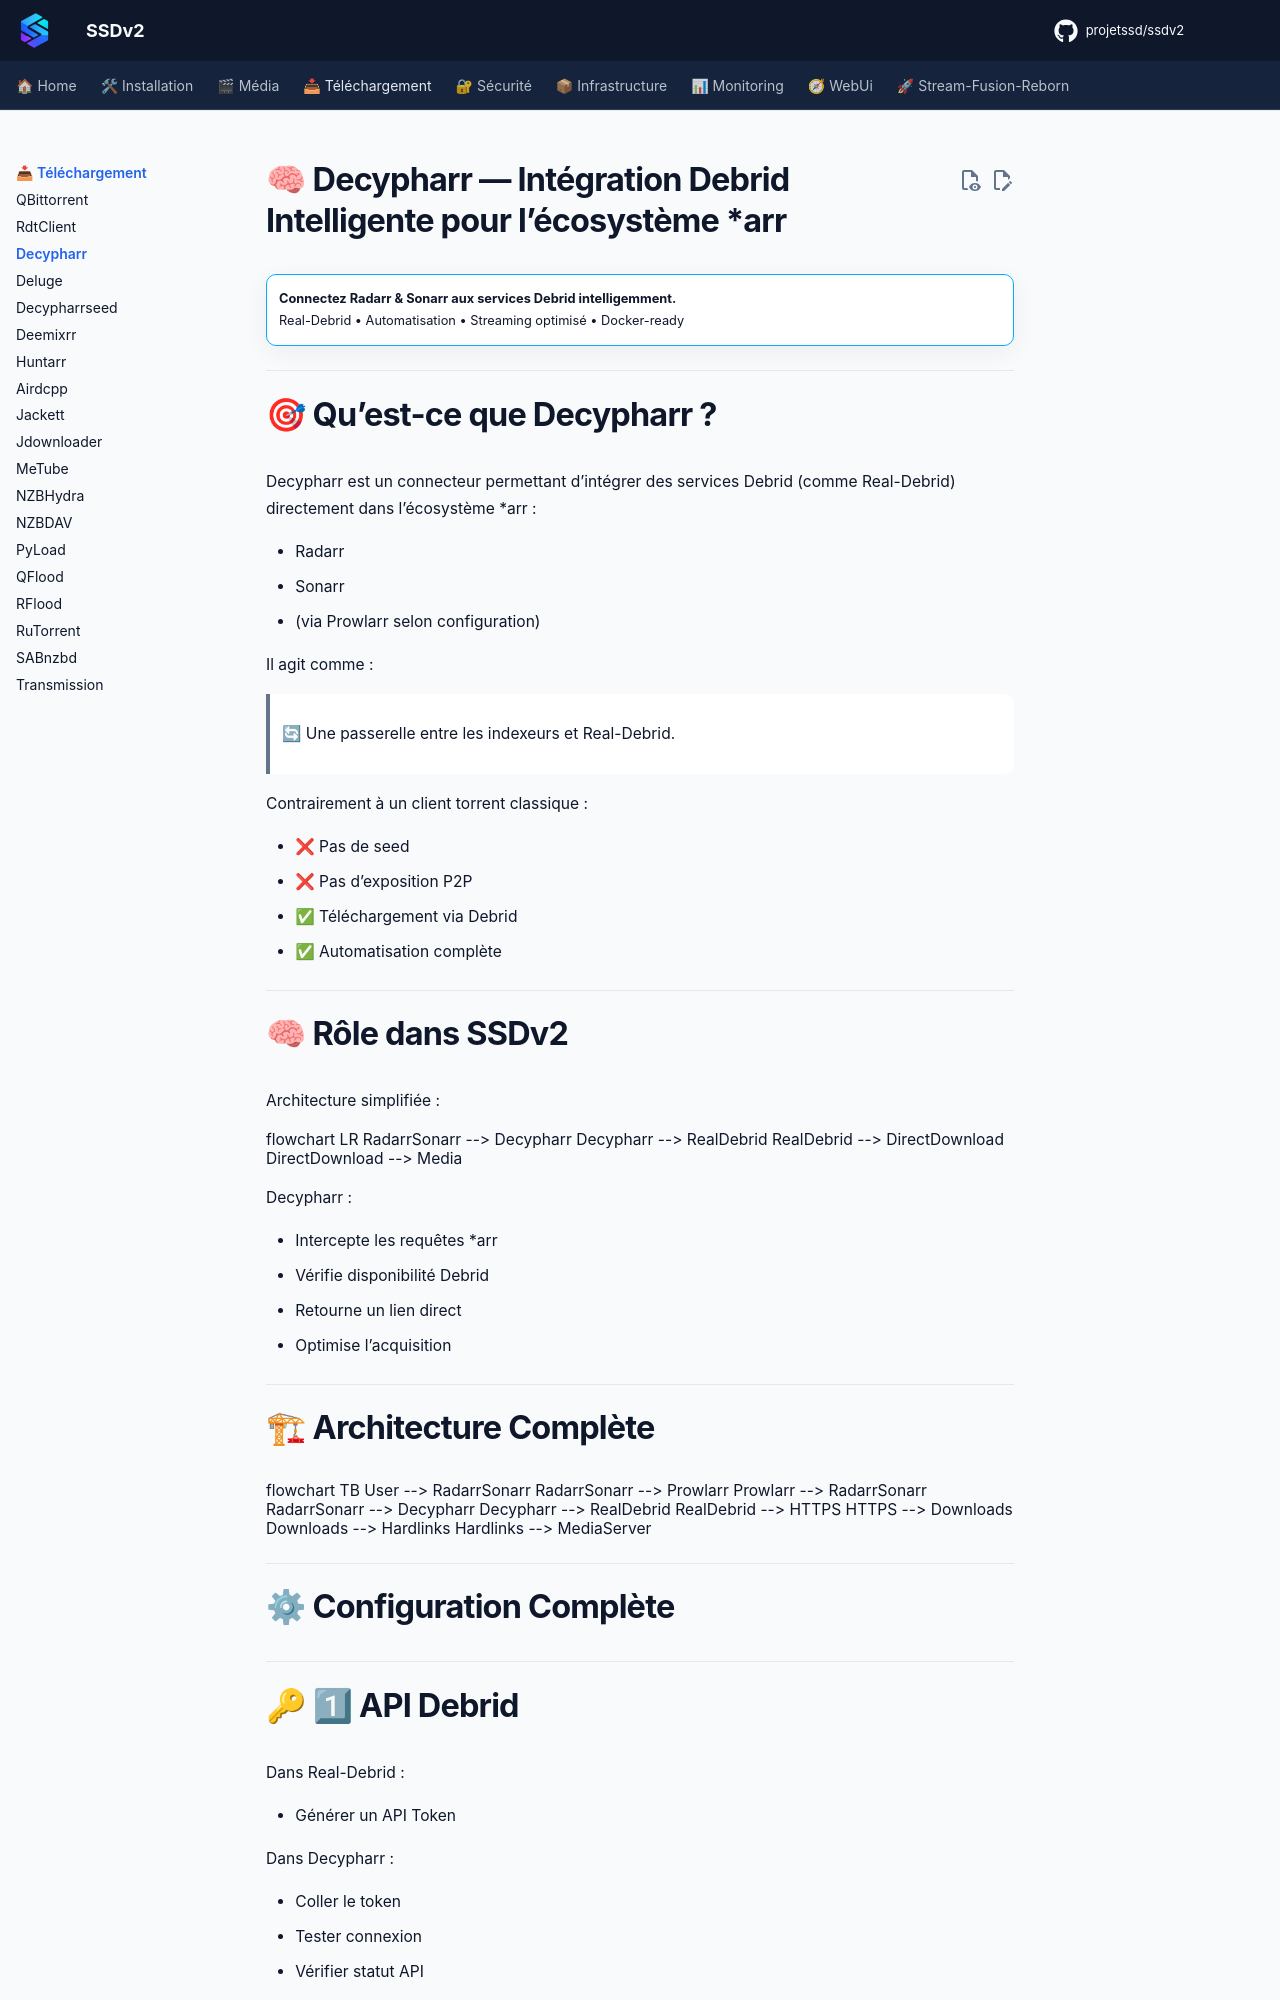

repository: projetssd/ssdv2_docs · page: applications/telechargement/decypharr/index.html · generator: mkdocs

# 🧠 Decypharr — Intégration Debrid Intelligente pour l’écosystème *arr

!!! abstract ""
    **Connectez Radarr & Sonarr aux services Debrid intelligemment.**  
    Real-Debrid • Automatisation • Streaming optimisé • Docker-ready

---

# 🎯 Qu’est-ce que Decypharr ?

Decypharr est un connecteur permettant d’intégrer des services Debrid (comme Real-Debrid) directement dans l’écosystème *arr :

- Radarr
- Sonarr
- (via Prowlarr selon configuration)

Il agit comme :

> 🔄 Une passerelle entre les indexeurs et Real-Debrid.

Contrairement à un client torrent classique :

- ❌ Pas de seed
- ❌ Pas d’exposition P2P
- ✅ Téléchargement via Debrid
- ✅ Automatisation complète

---

# 🧠 Rôle dans SSDv2

Architecture simplifiée :

```mermaid
flowchart LR
    RadarrSonarr --> Decypharr
    Decypharr --> RealDebrid
    RealDebrid --> DirectDownload
    DirectDownload --> Media
```

Decypharr :

- Intercepte les requêtes *arr
- Vérifie disponibilité Debrid
- Retourne un lien direct
- Optimise l’acquisition

---
